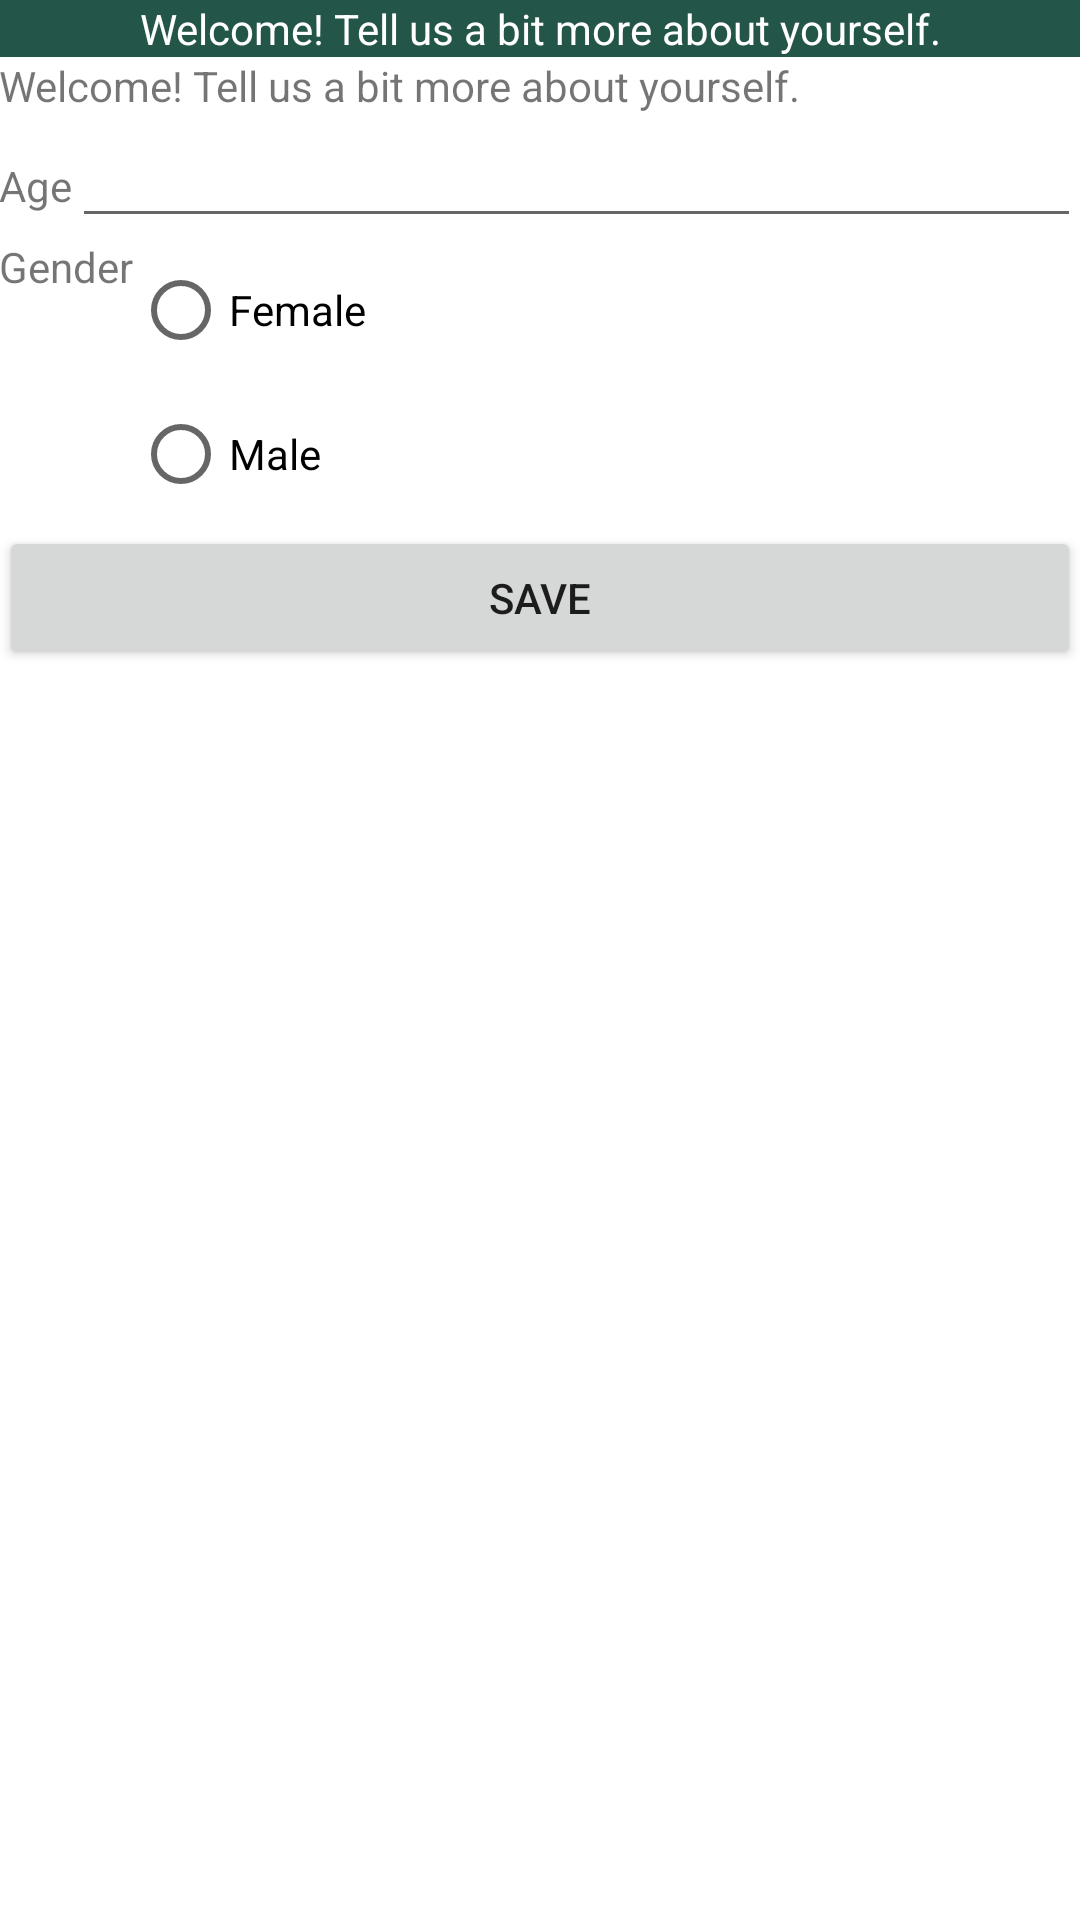

Android layout source for this screen:
<!-- AndroidManifest.xml: application theme AppTheme -->
<!-- res/layout/activity_gcmregister.xml -->
<LinearLayout xmlns:android="http://schemas.android.com/apk/res/android"
    xmlns:tools="http://schemas.android.com/tools"
    android:layout_width="match_parent"
    android:layout_height="match_parent"
    android:orientation="vertical"
    android:paddingBottom="@dimen/activity_vertical_margin"
    android:paddingLeft="@dimen/activity_horizontal_margin"
    android:paddingRight="@dimen/activity_horizontal_margin"
    android:paddingTop="@dimen/activity_vertical_margin"
    tools:context=".GcmRegisterActivity" >

    <TextView
        android:id="@+id/gcmregister_tv_message"
        android:layout_width="fill_parent"
        android:layout_height="wrap_content"
        android:text="@string/hello_message"
        android:background="@color/primary_color"
        android:textColor="@android:color/white"
        android:gravity="center" />
    
    <TextView
        android:layout_width="fill_parent"
        android:layout_height="wrap_content"
        android:text="@string/hello_message" />

    <LinearLayout
        android:layout_width="match_parent"
        android:layout_height="wrap_content" >

        <TextView
            android:id="@+id/age_text_view"
            android:layout_width="wrap_content"
            android:layout_height="wrap_content"
            android:text="@string/age_text_view" >

            <requestFocus />
        </TextView>

        <Space
            android:layout_width="wrap_content"
            android:layout_height="match_parent" />

        <EditText
            android:id="@+id/age_edit_text"
            android:layout_width="0dp"
            android:layout_height="wrap_content"
            android:layout_weight="1"
            android:ems="10"
            android:text=""
            android:hint=""
            android:inputType="numberSigned" />
    </LinearLayout>

    <LinearLayout
        android:layout_width="match_parent"
        android:layout_height="wrap_content" >

        <TextView
            android:id="@+id/gender_text_view"
            android:layout_width="wrap_content"
            android:layout_height="wrap_content"
            android:text="@string/gender_text_view" />

        <RadioGroup
            android:id="@+id/gender_radio_group"
            android:layout_width="wrap_content"
            android:layout_height="wrap_content" >

            <RadioButton
                android:id="@+id/gender_female_button"
                android:layout_width="wrap_content"
                android:layout_height="wrap_content"
                android:text="@string/gender_female_button" />

            <RadioButton
                android:id="@+id/gender_male_button"
                android:layout_width="wrap_content"
                android:layout_height="wrap_content"
                android:text="@string/gender_male_button" />
        </RadioGroup>
    </LinearLayout>

    <Button
        android:id="@+id/save_button"
        android:layout_width="match_parent"
        android:layout_height="wrap_content"
        android:onClick="saveUserProfile"
        android:text="@string/save_button" />

</LinearLayout>
<!-- resources referenced by this layout -->
<resources>
  <color name="primary_color">#245549</color>
  <string name="age_text_view">Age</string>
  <string name="gender_female_button">Female</string>
  <string name="gender_male_button">Male</string>
  <string name="gender_text_view">Gender</string>
  <string name="hello_message">Welcome! Tell us a bit more about yourself.</string>
  <string name="save_button">Save</string>
</resources>
